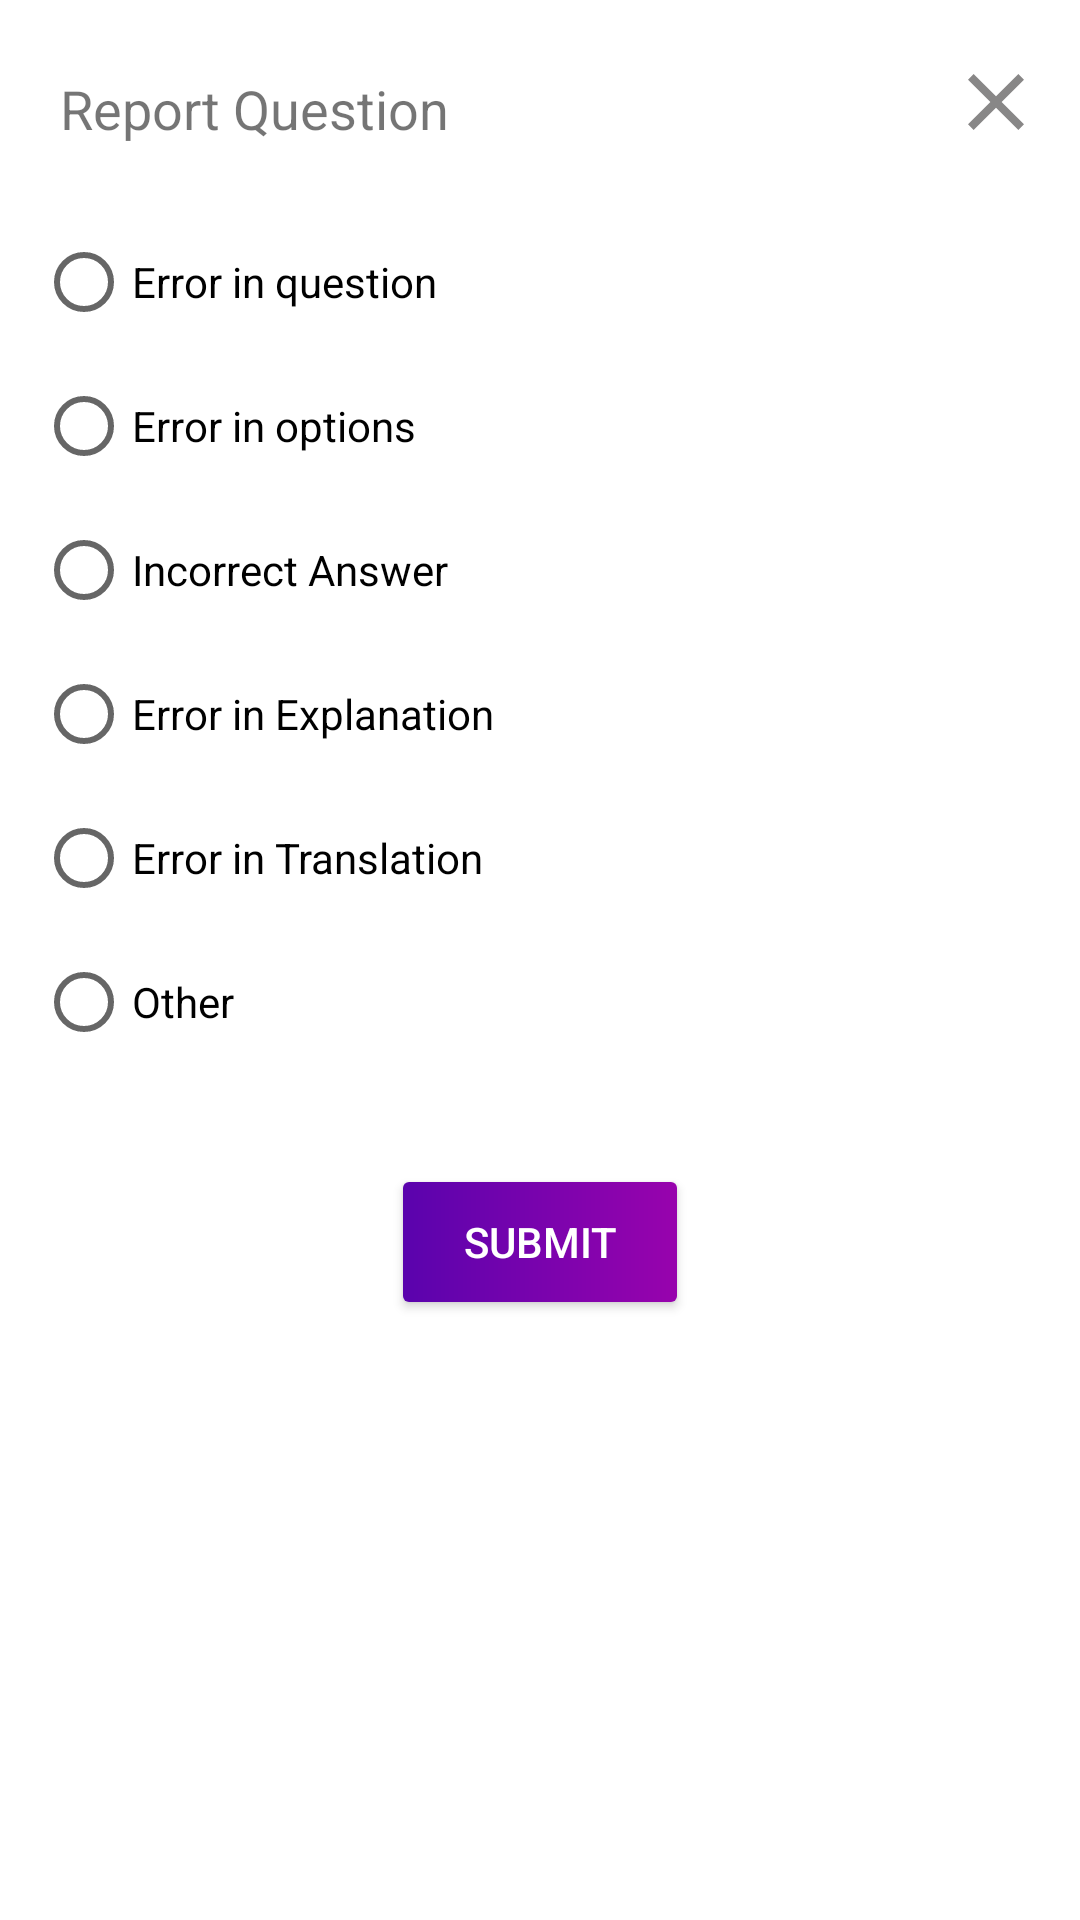

Reconstruct the res/layout file that produces this screen, plus the resources it refers to.
<!-- AndroidManifest.xml: application theme Theme.LearningAppXml -->
<!-- res/layout/report_question_dialog.xml -->
<?xml version="1.0" encoding="utf-8"?>
<RelativeLayout xmlns:android="http://schemas.android.com/apk/res/android"
    android:layout_width="match_parent"
    android:layout_height="match_parent"
    android:background="@drawable/bg_start_test"
    android:layout_margin="@dimen/margin_24"
    android:backgroundTint="@color/white"
    >

    <TextView
        android:id="@+id/questionList"
        android:layout_width="wrap_content"
        android:layout_height="wrap_content"
        android:layout_marginHorizontal="12dp"
        android:layout_marginTop="@dimen/margin_16"
        android:padding="@dimen/margin_8"
        android:text="Report Question"
        android:textSize="@dimen/size18" />

    <ImageView
        android:id="@+id/closeDialogIcon"
        android:layout_width="32dp"
        android:layout_height="32dp"
        android:src="@drawable/ic_baseline_close_24"
        android:layout_alignParentRight="true"
        android:layout_marginTop="@dimen/margin_18"
        android:layout_marginHorizontal="@dimen/margin_12"
        />


    <RadioGroup
        android:id="@+id/radioGroup"
        android:layout_width="match_parent"
        android:layout_height="wrap_content"
        android:orientation="vertical"
        android:layout_below="@+id/closeDialogIcon"
        android:layout_marginVertical="@dimen/margin_20"
        android:layout_marginHorizontal="@dimen/margin_12"
        >

        <RadioButton
            android:layout_width="wrap_content"
            android:layout_height="wrap_content"
            android:text="Error in question"
            />

        <RadioButton
            android:layout_width="wrap_content"
            android:layout_height="wrap_content"
            android:text="Error in options"
            />

        <RadioButton
            android:layout_width="wrap_content"
            android:layout_height="wrap_content"
            android:text="Incorrect Answer"
            />


        <RadioButton
            android:layout_width="wrap_content"
            android:layout_height="wrap_content"
            android:text="Error in Explanation"
            />



        <RadioButton
            android:layout_width="wrap_content"
            android:layout_height="wrap_content"
            android:text="Error in Translation"
            />

        <RadioButton
            android:layout_width="wrap_content"
            android:layout_height="wrap_content"
            android:text="Other"
            />



    </RadioGroup>



    <androidx.appcompat.widget.AppCompatButton
        android:layout_width="wrap_content"
        android:layout_height="40dp"
        android:text="Submit"
        android:textColor="@color/white"
        android:background="@drawable/bg_register_btn"
        android:layout_below="@+id/radioGroup"
        android:layout_centerHorizontal="true"
        android:paddingHorizontal="@dimen/margin_20"
        android:layout_margin="@dimen/margin_16"
        />


</RelativeLayout>
<!-- resources referenced by this layout -->
<resources>
  <color name="white">#FFFFFFFF</color>
  <dimen name="margin_12">12dp</dimen>
  <dimen name="margin_16">16dp</dimen>
  <dimen name="margin_18">18dp</dimen>
  <dimen name="margin_20">20dp</dimen>
  <dimen name="margin_24">24dp</dimen>
  <dimen name="margin_8">8dp</dimen>
  <dimen name="size18">18sp</dimen>
  <!-- drawable bg_register_btn (drawable) -->
  <?xml version="1.0" encoding="utf-8"?>
  <shape xmlns:android="http://schemas.android.com/apk/res/android">
      <gradient
          android:type="linear"
          android:angle="0"
          android:startColor="#5A03AD"
          android:endColor="#9803AD" />
  
      <corners android:radius="@dimen/margin_2"/>
  </shape>
  <!-- drawable bg_start_test (drawable) -->
  <?xml version="1.0" encoding="utf-8"?>
  <shape xmlns:android="http://schemas.android.com/apk/res/android">
      <gradient
          android:type="linear"
          android:angle="0"
          android:startColor="#11C8EF"
          android:endColor="#1177EF" />
  
      <corners android:radius="@dimen/margin_8"/>
  </shape>
  <!-- drawable ic_baseline_close_24 (drawable) -->
  <vector android:alpha="0.78" android:height="24dp"
      android:tint="#666464" android:viewportHeight="24"
      android:viewportWidth="24" android:width="24dp" xmlns:android="http://schemas.android.com/apk/res/android">
      <path android:fillColor="@android:color/white" android:pathData="M19,6.41L17.59,5 12,10.59 6.41,5 5,6.41 10.59,12 5,17.59 6.41,19 12,13.41 17.59,19 19,17.59 13.41,12z"/>
  </vector>
  <style name="Theme.LearningAppXml" parent="Theme.MaterialComponents.DayNight.NoActionBar">
          
          <item name="colorPrimary">@color/purple_500</item>
          <item name="colorPrimaryVariant">@color/purple_700</item>
          <item name="colorOnPrimary">@color/white</item>
          
          <item name="colorSecondary">@color/teal_200</item>
          <item name="colorSecondaryVariant">@color/teal_700</item>
          <item name="colorOnSecondary">@color/black</item>
          
          <item name="android:statusBarColor" tools:targetApi="l">?attr/colorPrimaryVariant</item>
          
      </style>
  <dimen name="margin_2">2dp</dimen>
  <color name="purple_500">#FF6200EE</color>
  <color name="purple_700">#FF3700B3</color>
  <color name="teal_200">#FF03DAC5</color>
  <color name="teal_700">#FF018786</color>
  <color name="black">#FF000000</color>
</resources>
